Run: headless pygame with SDL's dummy video driver; simulated clock (each Clock.tick advances the game by its frame time, no real sleeping); random seed 0; keys injected as events and as key.get_pressed() state; no mouse input.
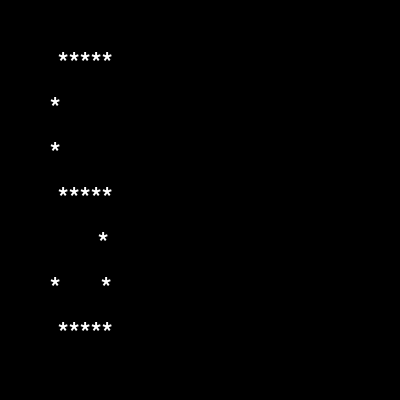
Frame 1 of 4 · flips 1–60 · no input
Frame 2 of 4 · flips 61–180 · tapped SPACE, RETURN · held RIGHT (→), D · screen unchanged from frame 1, image omitted
Frame 3 of 4 · flips 181–300 · held DOWN (↓), S · screen unchanged from frame 2, image omitted
Frame 4 of 4 · flips 301–420 · held LEFT (←), A, UP (↑), W · screen unchanged from frame 3, image omitted

The pygame program that drew these frames:

import pygame

pygame.init()

# Window size
width, height = 400, 400
win = pygame.display.set_mode((width, height))
pygame.display.set_caption("Star Letter S")

# Colors
BLACK = (0, 0, 0)
WHITE = (255, 255, 255)

# ASCII-art S
s_art = [
    " ***** ",
    "*      ",
    "*      ",
    " ***** ",
    "      *",
    "*     *",
    " ***** "
]

# Font
font = pygame.font.SysFont("Courier", 40)

running = True
while running:
    win.fill(BLACK)
    
    for i, line in enumerate(s_art):
        text = font.render(line, True, WHITE)
        win.blit(text, (50, 50 + i * 45))
    
    pygame.display.update()
    
    for event in pygame.event.get():
        if event.type == pygame.QUIT:
            running = False

pygame.quit()
